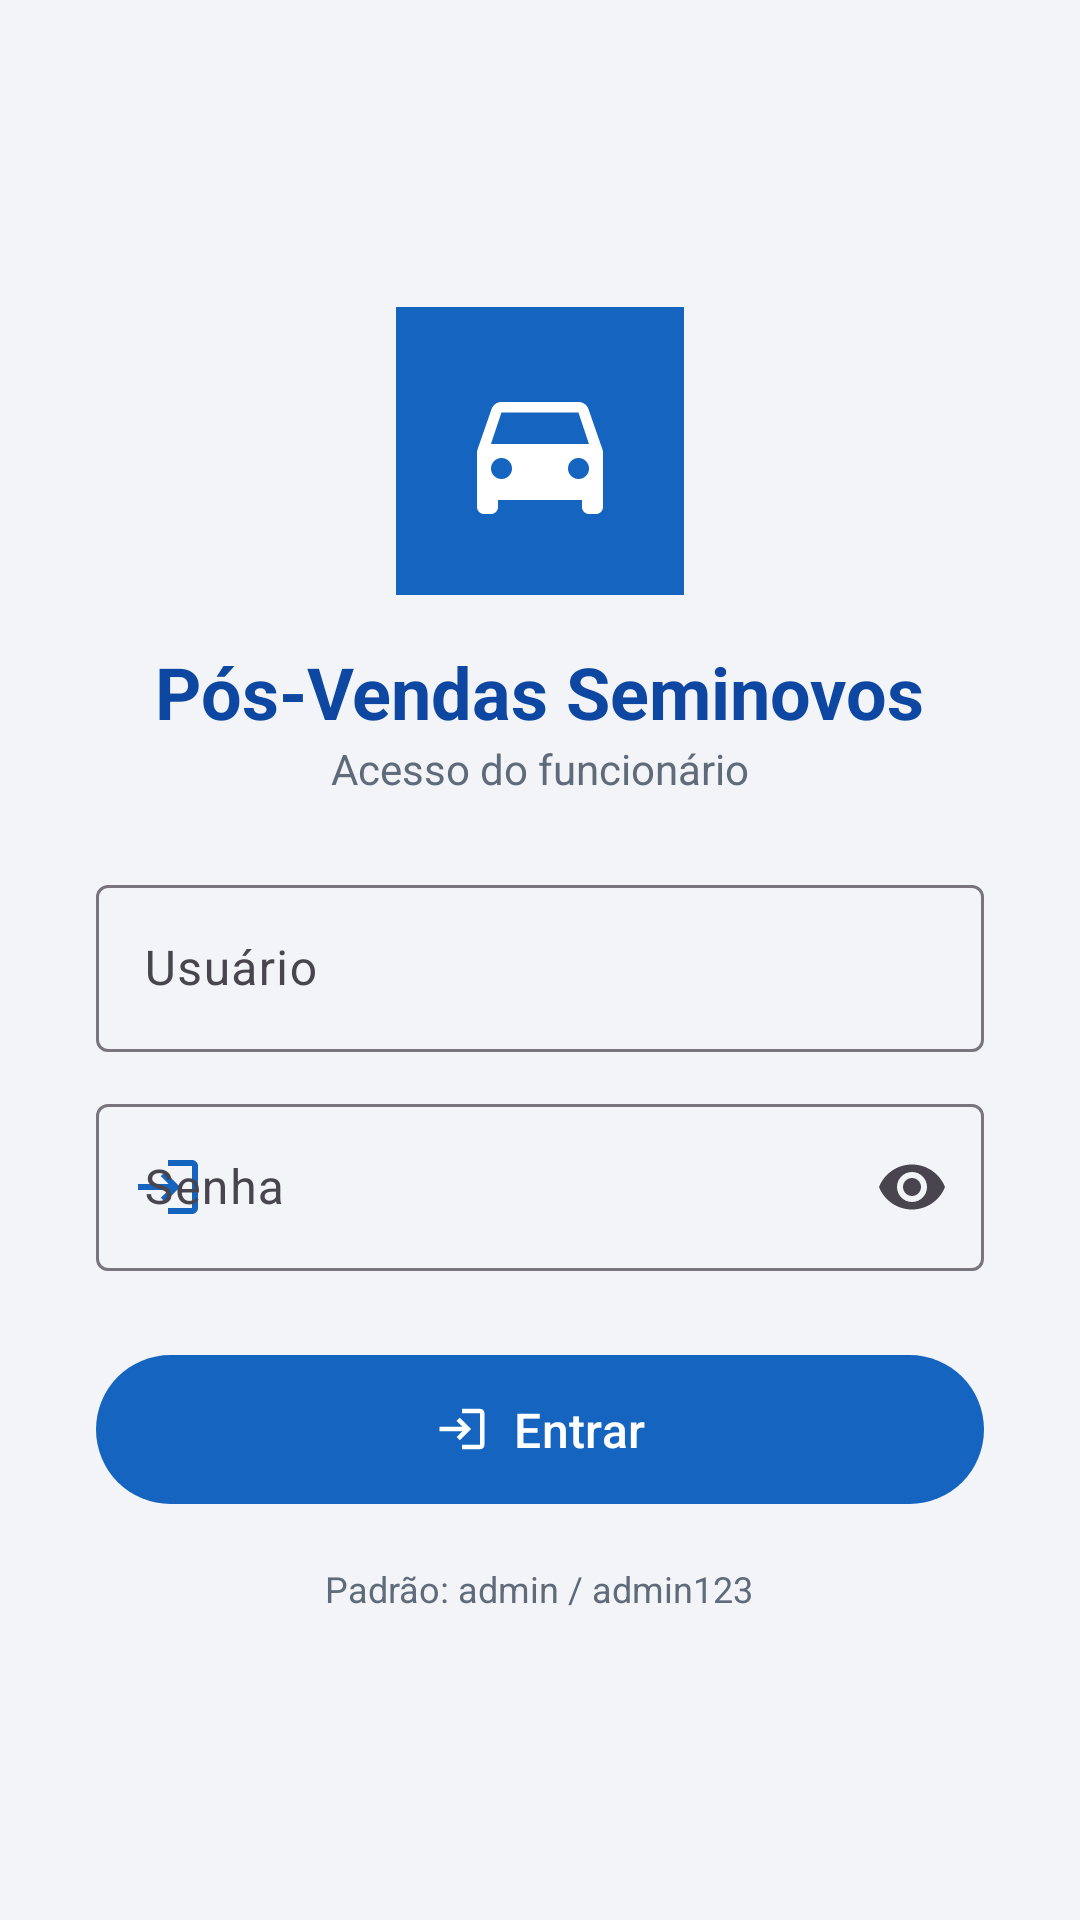

Android layout source for this screen:
<!-- AndroidManifest.xml: application theme Theme.PosVendas -->
<!-- res/layout/activity_login.xml -->
<?xml version="1.0" encoding="utf-8"?>
<ScrollView xmlns:android="http://schemas.android.com/apk/res/android"
    xmlns:app="http://schemas.android.com/apk/res-auto"
    android:layout_width="match_parent"
    android:layout_height="match_parent"
    android:background="@color/fundo_tela"
    android:fillViewport="true">

    <LinearLayout
        android:layout_width="match_parent"
        android:layout_height="match_parent"
        android:gravity="center"
        android:orientation="vertical"
        android:padding="32dp">

        <ImageView
            android:layout_width="96dp"
            android:layout_height="96dp"
            android:layout_marginBottom="16dp"
            android:background="@color/brand_primary"
            android:contentDescription="@string/app_name"
            android:padding="20dp"
            android:src="@drawable/ic_veiculo"
            app:tint="@color/white" />

        <TextView
            android:layout_width="wrap_content"
            android:layout_height="wrap_content"
            android:text="@string/login_titulo"
            android:textColor="@color/brand_primary_dark"
            android:textSize="24sp"
            android:textStyle="bold" />

        <TextView
            android:layout_width="wrap_content"
            android:layout_height="wrap_content"
            android:layout_marginBottom="24dp"
            android:text="@string/login_subtitulo"
            android:textColor="@color/texto_secundario"
            android:textSize="14sp" />

        <com.google.android.material.textfield.TextInputLayout
            android:layout_width="match_parent"
            android:layout_height="wrap_content"
            android:hint="@string/login_usuario"
            app:startIconDrawable="@drawable/ic_clientes"
            app:startIconTint="@color/brand_primary"
            style="@style/Widget.Material3.TextInputLayout.OutlinedBox">

            <com.google.android.material.textfield.TextInputEditText
                android:id="@+id/etLogin"
                android:layout_width="match_parent"
                android:layout_height="wrap_content"
                android:inputType="text" />
        </com.google.android.material.textfield.TextInputLayout>

        <com.google.android.material.textfield.TextInputLayout
            android:layout_width="match_parent"
            android:layout_height="wrap_content"
            android:layout_marginTop="12dp"
            android:hint="@string/login_senha"
            app:endIconMode="password_toggle"
            app:startIconDrawable="@drawable/ic_login"
            app:startIconTint="@color/brand_primary"
            style="@style/Widget.Material3.TextInputLayout.OutlinedBox">

            <com.google.android.material.textfield.TextInputEditText
                android:id="@+id/etSenha"
                android:layout_width="match_parent"
                android:layout_height="wrap_content"
                android:inputType="textPassword" />
        </com.google.android.material.textfield.TextInputLayout>

        <com.google.android.material.button.MaterialButton
            android:id="@+id/btnEntrar"
            android:layout_width="match_parent"
            android:layout_height="wrap_content"
            android:layout_marginTop="24dp"
            android:paddingVertical="14dp"
            android:text="@string/login_entrar"
            android:textSize="16sp"
            app:icon="@drawable/ic_login"
            app:iconGravity="textStart" />

        <TextView
            android:layout_width="wrap_content"
            android:layout_height="wrap_content"
            android:layout_marginTop="16dp"
            android:text="@string/login_dica"
            android:textColor="@color/texto_secundario"
            android:textSize="12sp" />
    </LinearLayout>
</ScrollView>
<!-- resources referenced by this layout -->
<resources>
  <color name="brand_primary">#1565C0</color>
  <color name="brand_primary_dark">#0D47A1</color>
  <color name="fundo_tela">#F2F4F7</color>
  <color name="texto_secundario">#5F6B7A</color>
  <color name="white">#FFFFFFFF</color>
  <!-- drawable ic_login (drawable) -->
  <vector xmlns:android="http://schemas.android.com/apk/res/android"
      android:width="24dp"
      android:height="24dp"
      android:viewportWidth="24"
      android:viewportHeight="24"
      android:tint="@color/white">
      <path
          android:fillColor="@android:color/white"
          android:pathData="M11,7L9.6,8.4l2.6,2.6H2v2h10.2l-2.6,2.6L11,17l5,-5 -5,-5zM20,19h-8v2h8c1.1,0 2,-0.9 2,-2V5c0,-1.1 -0.9,-2 -2,-2h-8v2h8v14z" />
  </vector>
  <!-- drawable ic_veiculo (drawable) -->
  <vector xmlns:android="http://schemas.android.com/apk/res/android"
      android:width="24dp"
      android:height="24dp"
      android:viewportWidth="24"
      android:viewportHeight="24"
      android:tint="@color/brand_primary">
      <path
          android:fillColor="@android:color/white"
          android:pathData="M18.92,6.01C18.72,5.42 18.16,5 17.5,5h-11c-0.66,0 -1.21,0.42 -1.42,1.01L3,12v8c0,0.55 0.45,1 1,1h1c0.55,0 1,-0.45 1,-1v-1h12v1c0,0.55 0.45,1 1,1h1c0.55,0 1,-0.45 1,-1v-8l-2.08,-5.99zM6.5,16c-0.83,0 -1.5,-0.67 -1.5,-1.5S5.67,13 6.5,13s1.5,0.67 1.5,1.5S7.33,16 6.5,16zM17.5,16c-0.83,0 -1.5,-0.67 -1.5,-1.5s0.67,-1.5 1.5,-1.5 1.5,0.67 1.5,1.5 -0.67,1.5 -1.5,1.5zM5,11l1.5,-4.5h11L19,11L5,11z" />
  </vector>
  <string name="app_name">Pós-Vendas Seminovos</string>
  <string name="login_dica">Padrão: admin / admin123</string>
  <string name="login_entrar">Entrar</string>
  <string name="login_senha">Senha</string>
  <string name="login_subtitulo">Acesso do funcionário</string>
  <string name="login_titulo">Pós-Vendas Seminovos</string>
  <string name="login_usuario">Usuário</string>
  <style name="Theme.PosVendas" parent="Base.Theme.PosVendas" />
  <style name="Base.Theme.PosVendas" parent="Theme.Material3.DayNight.NoActionBar">
          <item name="colorPrimary">@color/brand_primary</item>
          <item name="colorPrimaryDark">@color/brand_primary_dark</item>
          <item name="colorOnPrimary">@color/white</item>
          <item name="colorSecondary">@color/brand_secondary</item>
          <item name="android:statusBarColor">@color/brand_primary_dark</item>
      </style>
  <color name="brand_secondary">#37474F</color>
</resources>
